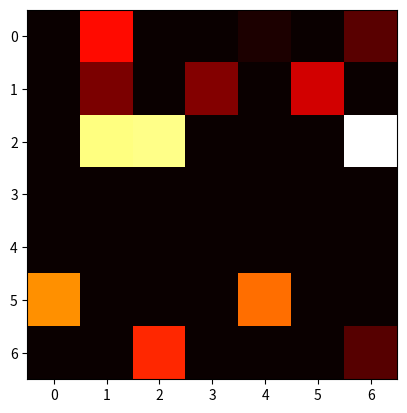

Generate this figure with matplotlib:
#Reference URL - https://stackoverflow.com/questions/33282368/plotting-a-2d-heatmap-with-matplotlib

import matplotlib.pyplot as plt
import numpy as np

a = np.array([ [0.3387794, 0.   ,     0.,        0.,        0.,        0., 0.5496112],
               [0.       , 0.6757513, 0.       , 0.    ,    0.      ,  1.3618413, 2.1479137],
               [0.       , 0.       , 1.9722133, 0.    ,   0.      ,  0., 0.],
               [0.       , 0.       , 0.       , 0.    ,    0.      ,  0., 0.],
               [0.       , 0.       , 0.       , 0.    ,    0.      ,  0., 0.],
               [2.6597185, 0.       , 0.       , 0.    ,    2.418162,  0., 0.] ,
               [0.       , 0.       , 1.9358828, 0.    ,    0.      ,  0., 0.5255934]])
plt.imshow(a, cmap='hot', interpolation='nearest')
plt.show()


b = np.array([ [0.       , 1.7375219,     0.,        0.,        0.138969,        0., 0.5496112],
               [0.       , 0.77372384, 0.      , 0.8295324 ,    0. ,  1.3618413, 0],
               [0.       , 3.9958048, 4.0298185, 0.    ,   0.      ,  0., 4.570733],
               [0.       , 0.       , 0.       , 0.    ,    0.      ,  0., 0.],
               [0.       , 0.       , 0.       , 0.    ,    0.      ,  0., 0.],
               [2.6597185, 0.       , 0.       , 0.    ,    2.418162,  0., 0.] ,
               [0.       , 0.       , 1.9358828, 0.    ,    0.      ,  0., 0.5255934]])

plt.imshow(b, cmap='hot', interpolation='nearest')
plt.show()

eucledian_distance = np.linalg.norm(a-a)
print(eucledian_distance)